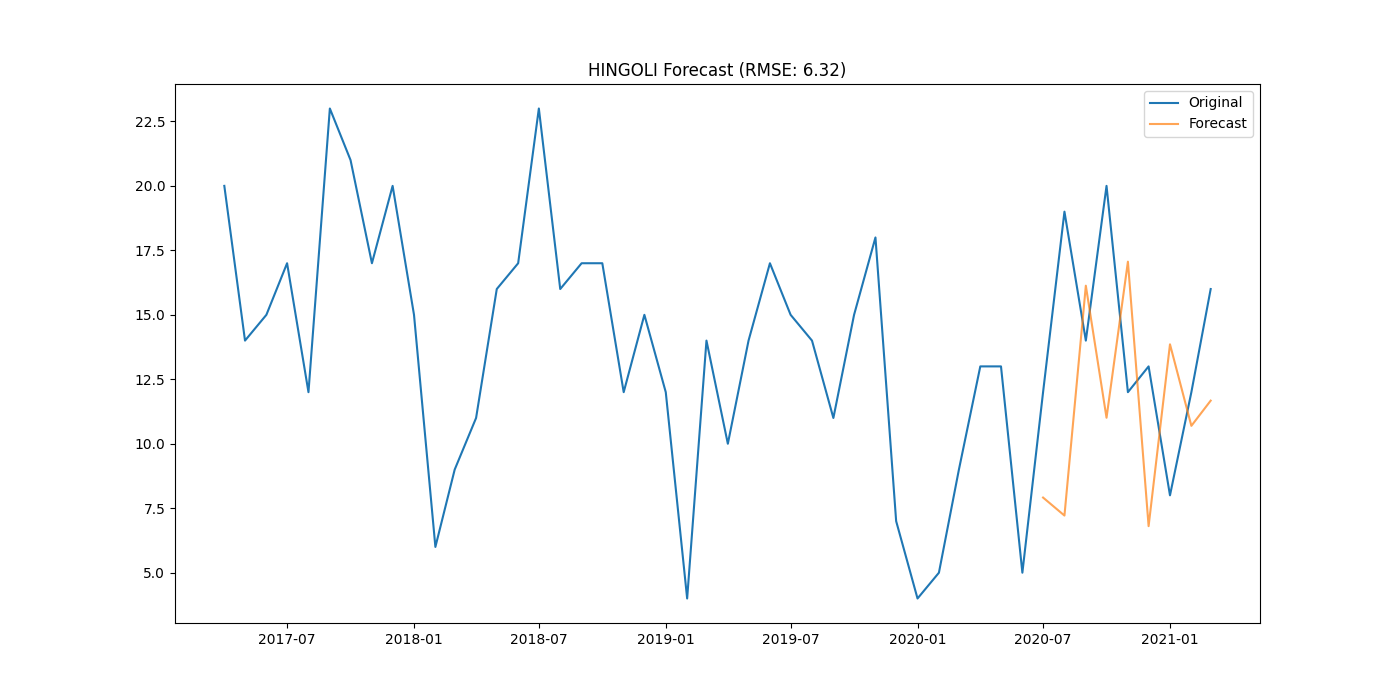

Source data for this figure (header and first rows):
district, date, actual, forecast
HINGOLI, 2020-07-01, 12.0, 7.914
HINGOLI, 2020-08-01, 19.0, 7.216
HINGOLI, 2020-09-01, 14.0, 16.13
HINGOLI, 2020-10-01, 20.0, 11.01
HINGOLI, 2020-11-01, 12.0, 17.06
HINGOLI, 2020-12-01, 13.0, 6.805
HINGOLI, 2021-01-01, 8.0, 13.86
HINGOLI, 2021-02-01, 12.0, 10.69
HINGOLI, 2021-03-01, 16.0, 11.67
